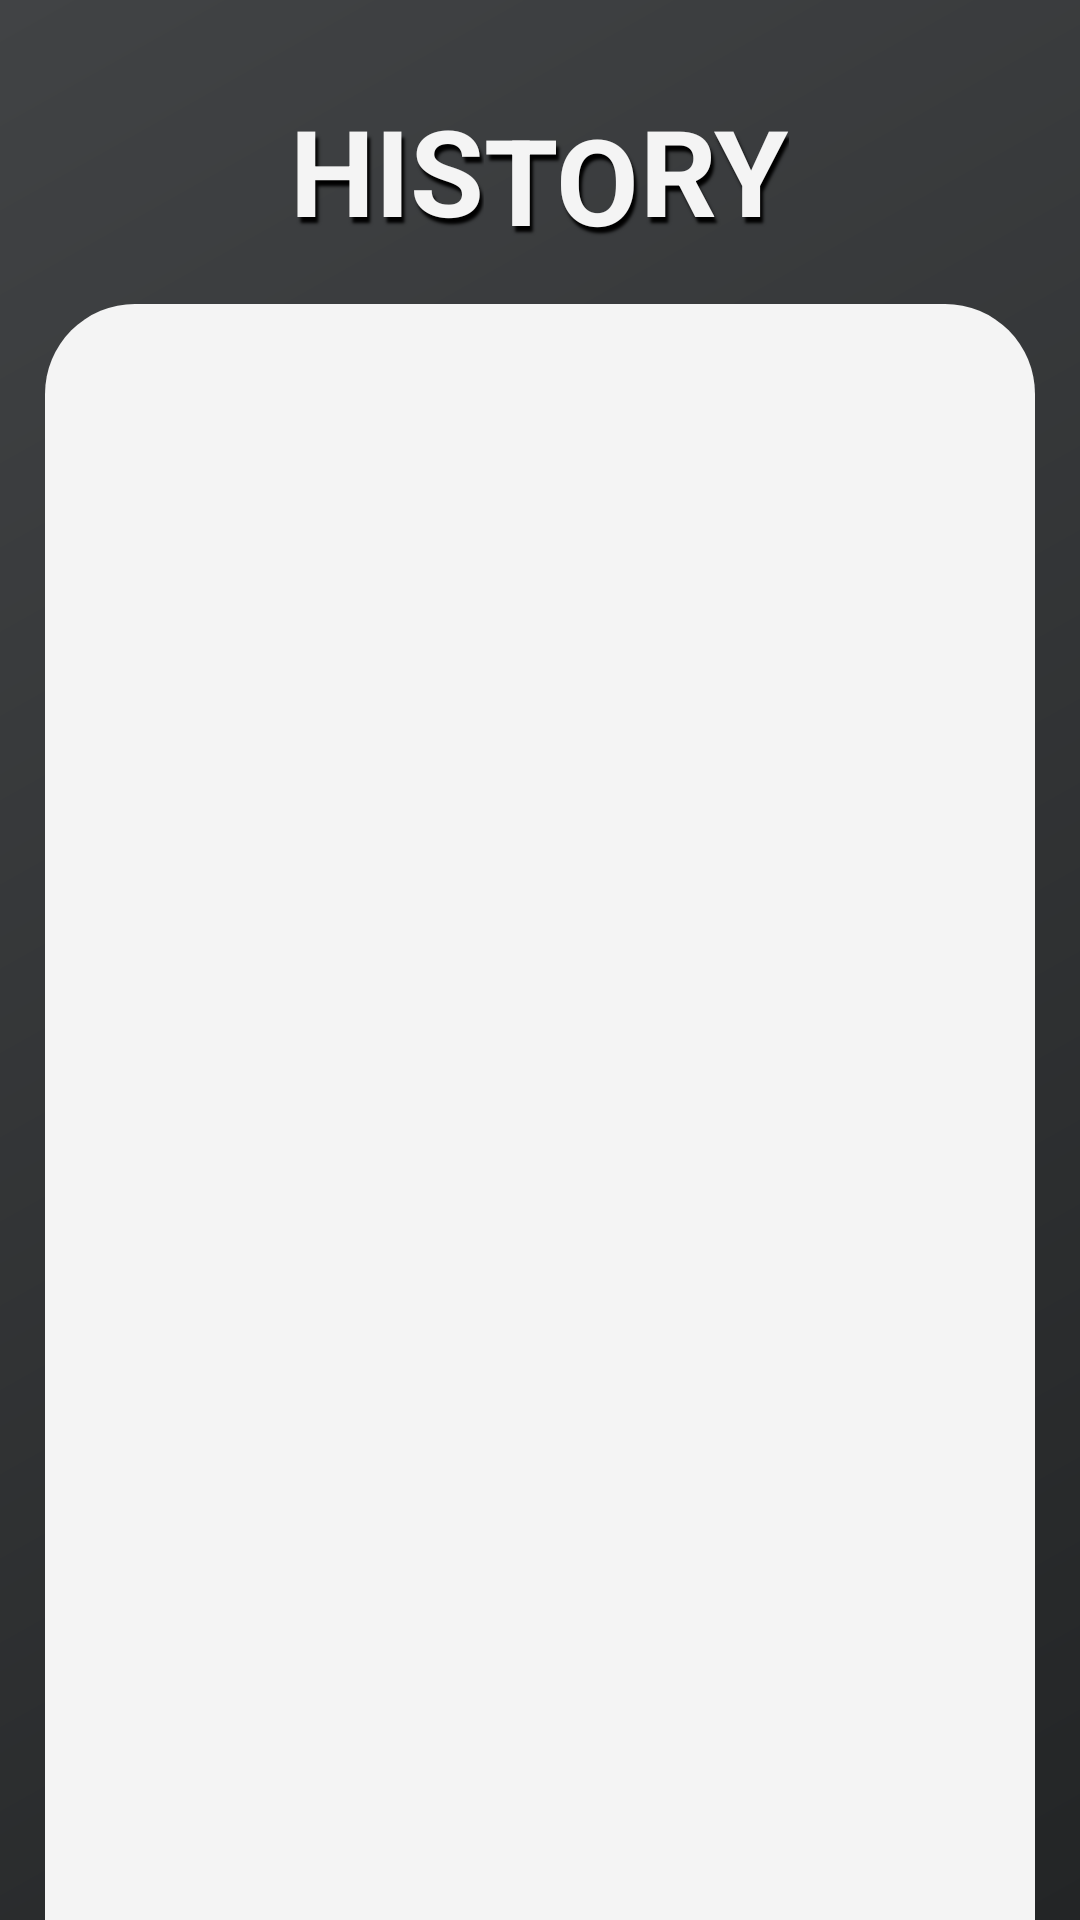

Reconstruct the res/layout file that produces this screen, plus the resources it refers to.
<!-- AndroidManifest.xml: application theme Theme.PotHole -->
<!-- res/layout/fragment_history.xml -->
<?xml version="1.0" encoding="utf-8"?>
<RelativeLayout xmlns:android="http://schemas.android.com/apk/res/android"
    xmlns:app="http://schemas.android.com/apk/res-auto"
    xmlns:tools="http://schemas.android.com/tools"
    android:id="@+id/history_fragment"
    android:layout_width="match_parent"
    android:layout_height="match_parent"
    android:background="@drawable/backgroud"
    tools:context=".History">
    <LinearLayout
        android:layout_margin="15dp"
        android:id="@+id/title"
        android:layout_width="wrap_content"
        android:layout_height="wrap_content"
        android:orientation="horizontal"
        android:layout_centerHorizontal="true">
        <TextView
            android:layout_width="wrap_content"
            android:layout_height="wrap_content"
            android:layout_marginTop="15dp"
            android:text="HIS"
            android:textColor="@color/light_gray"
            android:textSize="40dp"
            android:textStyle="bold"
            android:shadowColor="@color/black"
            android:shadowDx="3"
            android:shadowDy="6"
            android:shadowRadius="2"/>
        <TextView
            android:layout_width="wrap_content"
            android:layout_height="wrap_content"
            android:layout_marginTop="18dp"
            android:text="TO"
            android:textColor="@color/light_gray"
            android:textSize="40dp"
            android:textStyle="bold"
            android:shadowColor="@color/black"
            android:shadowDx="3"
            android:shadowDy="6"
            android:shadowRadius="2"/>
        <TextView
            android:layout_width="wrap_content"
            android:layout_height="wrap_content"
            android:layout_marginTop="15dp"
            android:text="RY"
            android:textColor="@color/light_gray"
            android:textSize="40dp"
            android:textStyle="bold"
            android:shadowColor="@color/black"
            android:shadowDx="3"
            android:shadowDy="6"
            android:shadowRadius="2"/>
    </LinearLayout>
    <RelativeLayout
        android:background="@drawable/bgdetail"
        android:layout_below="@id/title"
        android:id="@+id/detail"
        android:layout_width="match_parent"
        android:layout_height="match_parent"
        android:layout_marginLeft="15dp"
        android:layout_marginRight="15dp"
        android:layout_centerHorizontal="true">

        <RelativeLayout
            android:id="@+id/listview"
            android:layout_width="match_parent"
            android:layout_height="wrap_content"
            android:layout_marginTop="15dp">
            <ListView
                android:id="@+id/list"
                android:layout_width="fill_parent"
                android:layout_height="fill_parent"
                android:dividerHeight="5dp"
                android:scrollbars="none"
                android:divider="@android:color/transparent"
                android:layout_marginRight="5dp"
                android:layout_marginLeft="5dp"
                android:layout_above="@id/space"/>
            <View
                android:id="@+id/space"
                android:layout_width="match_parent"
                android:layout_height="60dp"
                android:layout_alignParentBottom="true"/>
        </RelativeLayout>
    </RelativeLayout>
</RelativeLayout>
<!-- resources referenced by this layout -->
<resources>
  <color name="black">#FF000000</color>
  <color name="light_gray">#F4F4F4</color>
  <!-- drawable backgroud (drawable) -->
  <?xml version="1.0" encoding="utf-8"?>
  <shape xmlns:android="http://schemas.android.com/apk/res/android" android:shape="rectangle" >
      <gradient
          android:startColor="#232526"
          android:endColor="#414345"
          android:angle="135"/>
      <corners
          android:radius="0dp"/>
  </shape>
  <!-- drawable bgdetail (drawable) -->
  <?xml version="1.0" encoding="utf-8"?>
  <shape xmlns:android="http://schemas.android.com/apk/res/android"
      android:shape="rectangle">
      <corners
          android:topRightRadius="30dp"
          android:topLeftRadius="30dp"/>
      <solid android:color="#f4f4f4" />
  </shape>
  <style name="Theme.PotHole" parent="Base.Theme.PotHole" />
  <style name="Base.Theme.PotHole" parent="Theme.AppCompat.Light.NoActionBar">
          
          
      </style>
</resources>
